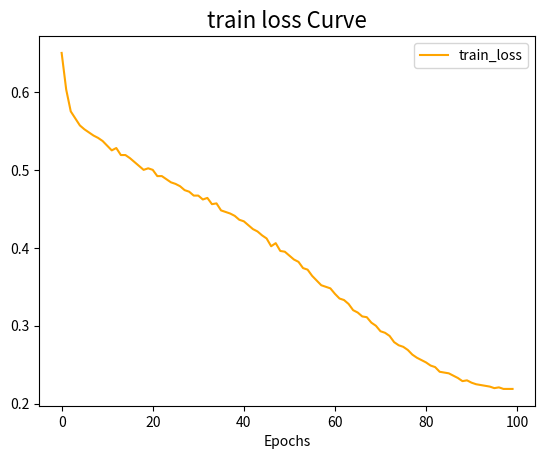
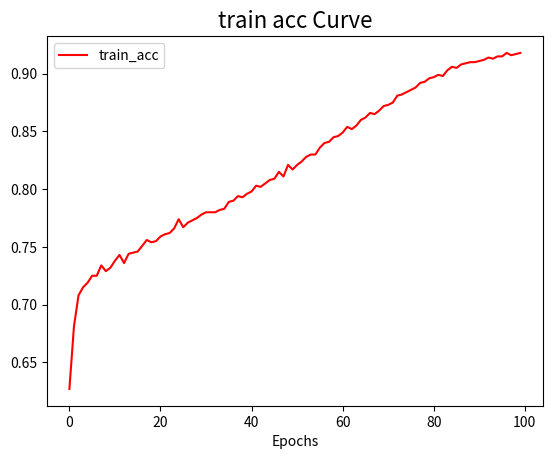
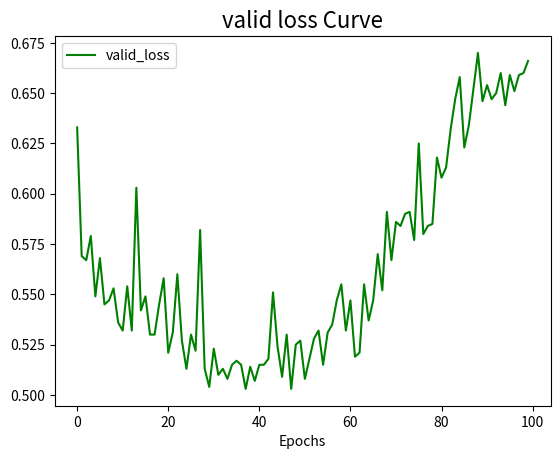
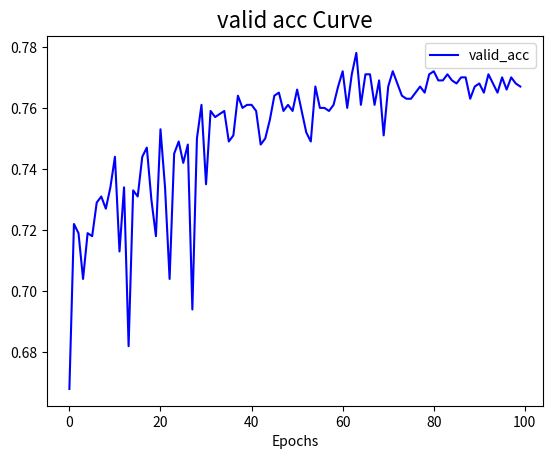
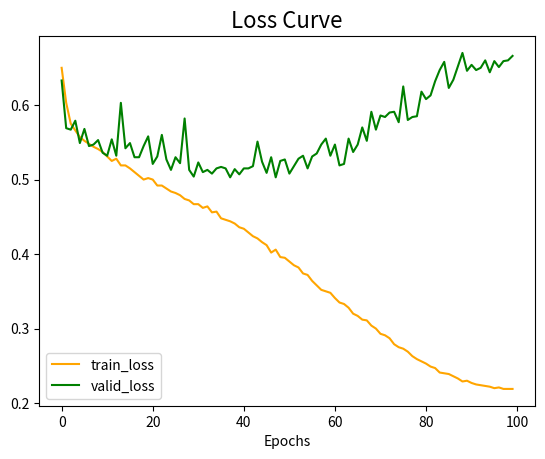
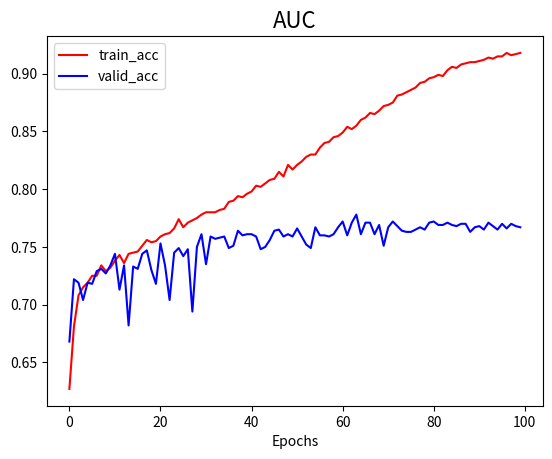
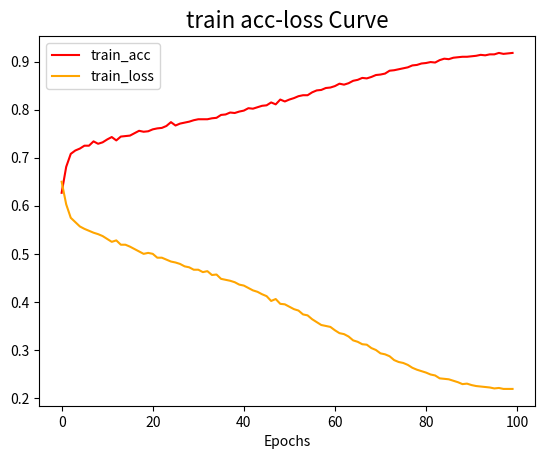
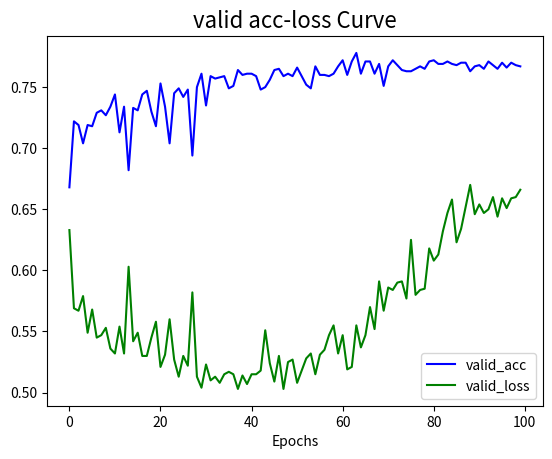
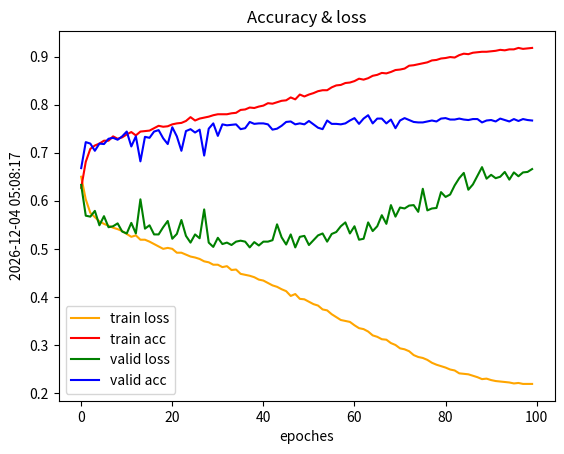

The script that saved these images, in order:
import time
import matplotlib.pyplot as plt
import argparse
import numpy as np

# loss单曲线
def train_loss_plt(args):
    loss = list(map(float, args.train_loss))
    plt.plot(range(args.epoch), loss, color='orange', label='train_loss')
    plt.title('train loss Curve', fontsize=args.fontsize)
    plt.xlabel('Epochs')
    plt.legend()
    plt.show()
# acc单曲线
def train_acc_plt(args):
    acc = list(map(float, args.train_acc))
    plt.plot(range(args.epoch), acc, color='red', label='train_acc')
    plt.title('train acc Curve', fontsize=args.fontsize)
    plt.xlabel('Epochs')
    plt.legend()
    plt.show()
def valid_loss_plt(args):
    loss = list(map(float, args.valid_loss))
    plt.plot(range(args.epoch), loss, color='green', label='valid_loss')
    plt.title('valid loss Curve', fontsize=args.fontsize)
    plt.xlabel('Epochs')
    plt.legend()
    plt.show()
# acc单曲线
def valid_acc_plt(args):
    acc = list(map(float, args.valid_acc))
    plt.plot(range(args.epoch), acc, color='blue', label='valid_acc')
    plt.title('valid acc Curve', fontsize=args.fontsize)
    plt.xlabel('Epochs')
    plt.legend()
    plt.show()
# loss双图
def loss_plt(args):
    train_loss = list(map(float, args.train_loss))
    valid_loss = list(map(float, args.valid_loss))
    plt.plot(range(args.epoch), train_loss, color='orange', label='train_loss')
    plt.plot(range(args.epoch), valid_loss, color='green', label='valid_loss')
    plt.title('Loss Curve', fontsize=args.fontsize)
    plt.xlabel('Epochs')
    plt.legend()
    plt.show()
# acc双图
def acc_plt(args):
    train_acc = list(map(float, args.train_acc))
    valid_acc = list(map(float, args.valid_acc))
    plt.plot(range(args.epoch), train_acc, color='red', label='train_acc')
    plt.plot(range(args.epoch), valid_acc, color='blue', label='valid_acc')
    plt.title('AUC', fontsize=args.fontsize)
    plt.xlabel('Epochs')
    plt.legend()
    plt.show()
# acc-loss
def train_acc_loss(args):
    acc = list(map(float, args.train_acc))
    loss = list(map(float, args.train_loss))
    plt.plot(range(args.epoch), acc, color='red', label='train_acc')
    plt.plot(range(args.epoch), loss, color='orange', label='train_loss')
    plt.title('train acc-loss Curve', fontsize=args.fontsize)
    plt.xlabel('Epochs')
    plt.legend()
    plt.show()
def valid_acc_loss(args):
    acc = list(map(float, args.valid_acc))
    loss = list(map(float, args.valid_loss))
    plt.plot(range(args.epoch), acc, color='blue', label='valid_acc')
    plt.plot(range(args.epoch), loss, color='green', label='valid_loss')
    plt.title('valid acc-loss Curve', fontsize=args.fontsize)
    plt.xlabel('Epochs')
    plt.legend()
    plt.show()

def four(args):
    plt.plot(np.arange(len(args.train_loss)), list(map(float, args.train_loss)), color="orange", label="train loss")
    plt.plot(np.arange(len(args.train_acc)), list(map(float, args.train_acc)), color="red", label="train acc")
    plt.plot(np.arange(len(args.valid_loss)), list(map(float, args.valid_loss)), color="green", label="valid loss")
    plt.plot(np.arange(len(args.valid_acc)), list(map(float, args.valid_acc)), color="blue", label="valid acc")
    plt.legend()  # 显示图例
    plt.xlabel('epoches')
    plt.ylabel("{}".format(time.strftime('%Y-%m-%d %H:%M:%S', time.localtime())))
    plt.title('Accuracy & loss')
    plt.savefig("./loss_and_acc_{}.jpg".format(time.strftime('%Y-%m-%d %H_%M_%S', time.localtime())))
    plt.show()
def main(args):
    train_loss_plt(args)   # train-loss
    train_acc_plt(args)    # train-acc
    valid_loss_plt(args)   # valid-loss
    valid_acc_plt(args)    # valid-acc
    loss_plt(args)         # loss双曲线
    acc_plt(args)          # acc双曲线
    train_acc_loss(args)   # train双曲线
    valid_acc_loss(args)   # valid双曲线
    four(args)

if __name__ == '__main__':
    parser = argparse.ArgumentParser()

    train_acc = ['0.627', '0.681', '0.708', '0.715', '0.719', '0.725', '0.725', '0.734', '0.729', '0.732', '0.738',
                 '0.743', '0.736', '0.744', '0.745', '0.746', '0.751', '0.756', '0.754', '0.755', '0.759', '0.761',
                 '0.762', '0.766', '0.774', '0.767', '0.771', '0.773', '0.775', '0.778', '0.780', '0.780', '0.780',
                 '0.782', '0.783', '0.789', '0.790', '0.794', '0.793', '0.796', '0.798', '0.803', '0.802', '0.805',
                 '0.808', '0.809', '0.815', '0.811', '0.821', '0.817', '0.821', '0.824', '0.828', '0.830', '0.830',
                 '0.836', '0.840', '0.841', '0.845', '0.846', '0.849', '0.854', '0.852', '0.855', '0.860', '0.862',
                 '0.866', '0.865', '0.868', '0.872', '0.873', '0.875', '0.881', '0.882', '0.884', '0.886', '0.888',
                 '0.892', '0.893', '0.896', '0.897', '0.899', '0.898', '0.903', '0.906', '0.905', '0.908', '0.909',
                 '0.910', '0.910', '0.911', '0.912', '0.914', '0.913', '0.915', '0.915', '0.918', '0.916', '0.917',
                 '0.918']
    train_loss = ['0.650', '0.603', '0.575', '0.566', '0.557', '0.552', '0.548', '0.544', '0.541', '0.537', '0.531',
                  '0.525', '0.528', '0.519', '0.519', '0.515', '0.510', '0.505', '0.500', '0.502', '0.500', '0.492',
                  '0.492', '0.488', '0.484', '0.482', '0.479', '0.474', '0.472', '0.467', '0.467', '0.462', '0.464',
                  '0.456', '0.457', '0.448', '0.446', '0.444', '0.441', '0.436', '0.434', '0.429', '0.424', '0.421',
                  '0.416', '0.412', '0.402', '0.406', '0.396', '0.395', '0.390', '0.385', '0.382', '0.374', '0.372',
                  '0.364', '0.358', '0.352', '0.350', '0.348', '0.341', '0.335', '0.333', '0.328', '0.320', '0.317',
                  '0.312', '0.311', '0.304', '0.300', '0.293', '0.291', '0.287', '0.279', '0.275', '0.273', '0.269',
                  '0.263', '0.259', '0.256', '0.253', '0.249', '0.247', '0.241', '0.240', '0.239', '0.236', '0.233',
                  '0.229', '0.230', '0.227', '0.225', '0.224', '0.223', '0.222', '0.220', '0.221', '0.219', '0.219',
                  '0.219']
    valid_acc = ['0.668', '0.722', '0.719', '0.704', '0.719', '0.718', '0.729', '0.731', '0.727', '0.734', '0.744',
                 '0.713', '0.734', '0.682', '0.733', '0.731', '0.744', '0.747', '0.730', '0.718', '0.753', '0.734',
                 '0.704', '0.745', '0.749', '0.742', '0.748', '0.694', '0.750', '0.761', '0.735', '0.759', '0.757',
                 '0.758', '0.759', '0.749', '0.751', '0.764', '0.760', '0.761', '0.761', '0.759', '0.748', '0.750',
                 '0.756', '0.764', '0.765', '0.759', '0.761', '0.759', '0.766', '0.759', '0.752', '0.749', '0.767',
                 '0.760', '0.760', '0.759', '0.761', '0.767', '0.772', '0.760', '0.771', '0.778', '0.761', '0.771',
                 '0.771', '0.761', '0.769', '0.751', '0.767', '0.772', '0.768', '0.764', '0.763', '0.763', '0.765',
                 '0.767', '0.765', '0.771', '0.772', '0.769', '0.769', '0.771', '0.769', '0.768', '0.770', '0.770',
                 '0.763', '0.767', '0.768', '0.765', '0.771', '0.768', '0.765', '0.770', '0.766', '0.770', '0.768',
                 '0.767']
    valid_loss = ['0.633', '0.569', '0.567', '0.579', '0.549', '0.568', '0.545', '0.547', '0.553', '0.536', '0.532',
                  '0.554', '0.532', '0.603', '0.542', '0.549', '0.530', '0.530', '0.545', '0.558', '0.521', '0.531',
                  '0.560', '0.527', '0.513', '0.530', '0.522', '0.582', '0.513', '0.504', '0.523', '0.510', '0.513',
                  '0.508', '0.515', '0.517', '0.515', '0.503', '0.514', '0.507', '0.515', '0.515', '0.518', '0.551',
                  '0.524', '0.509', '0.530', '0.503', '0.525', '0.527', '0.508', '0.518', '0.528', '0.532', '0.515',
                  '0.531', '0.535', '0.547', '0.555', '0.532', '0.547', '0.519', '0.521', '0.555', '0.537', '0.547',
                  '0.570', '0.552', '0.591', '0.567', '0.586', '0.584', '0.590', '0.591', '0.577', '0.625', '0.580',
                  '0.584', '0.585', '0.618', '0.608', '0.613', '0.632', '0.647', '0.658', '0.623', '0.634', '0.652',
                  '0.670', '0.646', '0.654', '0.647', '0.650', '0.660', '0.644', '0.659', '0.651', '0.659', '0.660',
                  '0.666']

    parser.add_argument('--train_acc', type=list, default=train_acc)  # 通过调用add_argument()方法给ArgumentParser添加程序参数信息
    parser.add_argument('--train_loss', type=list, default=train_loss)  # default是不指定参数时的默认值
    parser.add_argument('--valid_acc', type=list, default=valid_acc)  # type是命令行参数应该被转换成的类型
    parser.add_argument('--valid_loss', type=list, default=valid_loss)
    parser.add_argument('--epoch', type=int, default=len(train_acc))
    parser.add_argument('--fontsize', type=int, default=16)
    opt = parser.parse_args()  # 使用 parse_args() 解析添加的参数
    main(opt)
